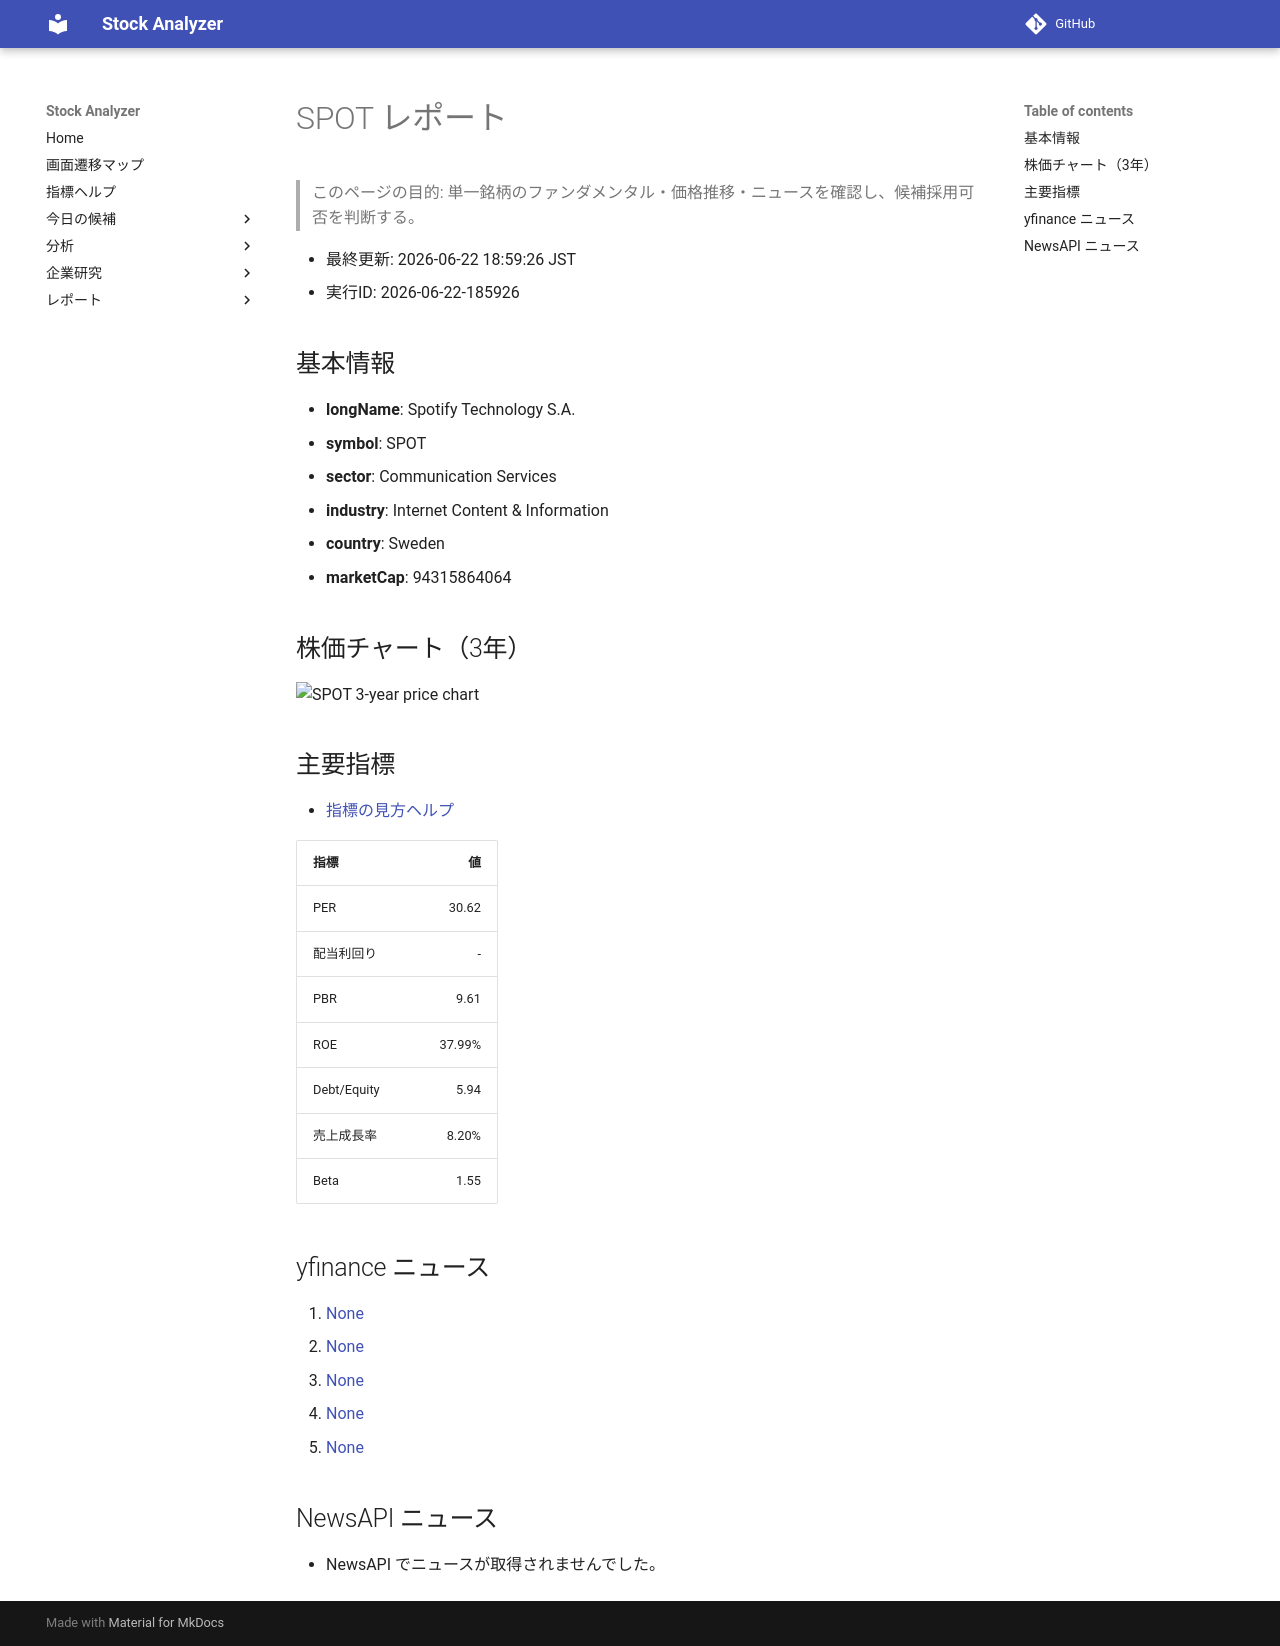

repository: Yumi-note/Making-APP · page: reports/2026-06-22/185926/SPOT/index.html · generator: mkdocs

# SPOT レポート

> このページの目的: 単一銘柄のファンダメンタル・価格推移・ニュースを確認し、候補採用可否を判断する。

- 最終更新: 2026-06-22 18:59:26 JST
- 実行ID: 2026-06-22-185926

## 基本情報

- **longName**: Spotify Technology S.A.
- **symbol**: SPOT
- **sector**: Communication Services
- **industry**: Internet Content & Information
- **country**: Sweden
- **marketCap**: 94315864064

## 株価チャート（3年）

![SPOT 3-year price chart](SPOT_3y.png)

## 主要指標

- [指標の見方ヘルプ](../../../../indicators.md)

| 指標 | 値 |
|---|---:|
| PER | 30.62 |
| 配当利回り | - |
| PBR | 9.61 |
| ROE | 37.99% |
| Debt/Equity | 5.94 |
| 売上成長率 | 8.20% |
| Beta | 1.55 |

## yfinance ニュース

1. [None](None)
2. [None](None)
3. [None](None)
4. [None](None)
5. [None](None)

## NewsAPI ニュース

- NewsAPI でニュースが取得されませんでした。
